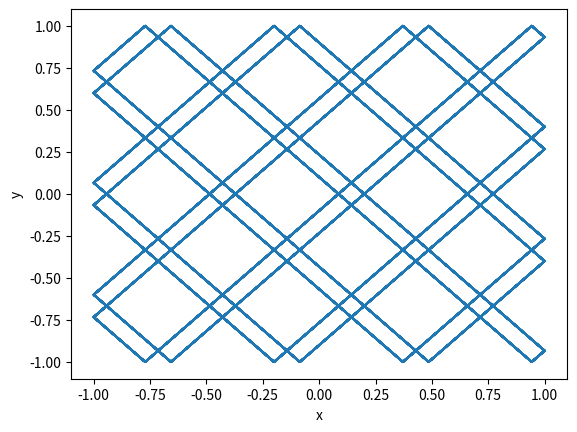

This chart was generated by the following Python code:
import matplotlib.pyplot as plt

vx = 3
vy = 3.5
x = [0.2]
y = [0]
dt = 0.01
for i in range(10000):
    x.append(x[-1]+vx*dt)
    y.append(y[-1]+vy*dt)
    t = i*dt
    if x[-1]>1:
        r=(x[-2]-1)/(1-x[-1])
        y[-1]=(y[-2]+r*y[-1])/(r+1)
        x[-1]=1
        vx=-vx
    if x[-1]<-1:
        r=-(1+x[-2])/(x[-1]+1)
        y[-1]=(y[-2]+r*y[-1])/(r+1)
        x[-1]=-1
        vx=-vx
    if y[-1]>1:
        r=(y[-2]-1)/(1-y[-1])
        x[-1]=(x[-2]+r*x[-1])/(r+1)
        y[-1]=1
        vy=-vy
    if y[-1]<-1:
        r=-(1+y[-2])/(y[-1]+1)
        x[-1]=(x[-2]+r*x[-1])/(r+1)
        y[-1]=-1
        vy=-vy
plt.plot(x,y)
plt.xlabel('x')
plt.ylabel('y')
